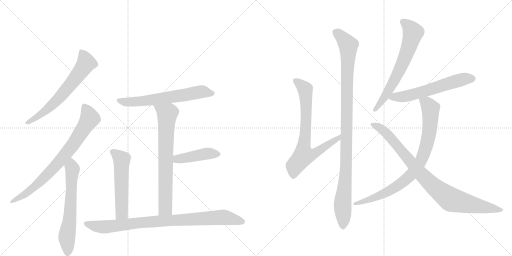
t = 0.00 s
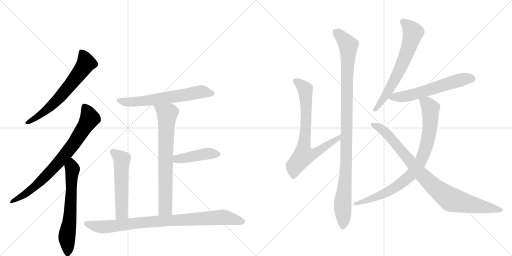
t = 2.34 s
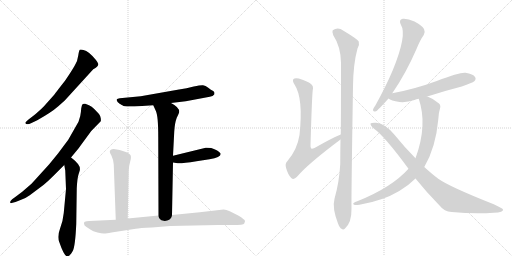
t = 4.68 s
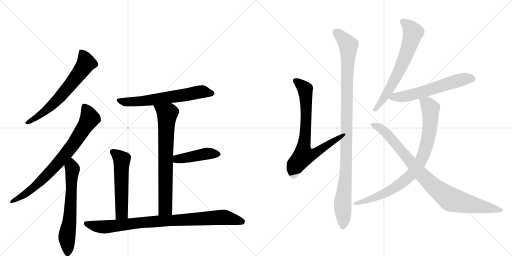
t = 7.02 s
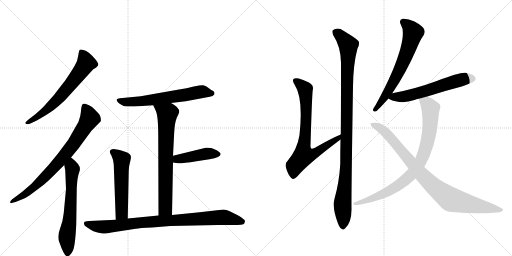
t = 9.36 s
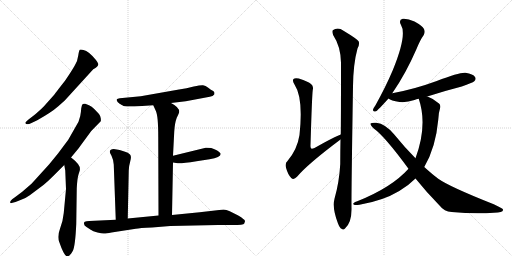
t = 11.70 s

The animated SVG that drew these frames (rendered in a browser with its animation timeline set to each time). Animation: 14 CSS @keyframes rules; one cycle of 11.70 s.

<svg version="1.1" viewBox="0 0 2048 1024" xmlns="http://www.w3.org/2000/svg">
  <g stroke="lightgray" stroke-dasharray="1,1" stroke-width="1" transform="scale(4, 4)">
    <line x1="0" y1="0" x2="256" y2="256"></line>
    <line x1="256" y1="0" x2="0" y2="256"></line>
    <line x1="128" y1="0" x2="128" y2="256"></line>
    <line x1="0" y1="128" x2="256" y2="128"></line>
    <line x1="256" y1="0" x2="512" y2="256"></line>
    <line x1="512" y1="0" x2="256" y2="256"></line>
    <line x1="384" y1="0" x2="384" y2="256"></line>
    <line x1="256" y1="128" x2="512" y2="128"></line>
  </g>
<g transform="scale(1, -1) translate(0, -850)">
   <style type="text/css">
    @keyframes keyframes0 {
      from {
       stroke: black;
       stroke-dashoffset: 646;
       stroke-width: 128;
       }
       68% {
       animation-timing-function: step-end;
       stroke: black;
       stroke-dashoffset: 0;
       stroke-width: 128;
       }
       to {
       stroke: black;
       stroke-width: 1024;
       }
       }
       #make-me-a-hanzi-animation-0 {
         animation: keyframes0 0.775716s both;
         animation-delay: 0.000000s;
         animation-timing-function: linear;
       }
    @keyframes keyframes1 {
      from {
       stroke: black;
       stroke-dashoffset: 776;
       stroke-width: 128;
       }
       72% {
       animation-timing-function: step-end;
       stroke: black;
       stroke-dashoffset: 0;
       stroke-width: 128;
       }
       to {
       stroke: black;
       stroke-width: 1024;
       }
       }
       #make-me-a-hanzi-animation-1 {
         animation: keyframes1 0.881510s both;
         animation-delay: 0.775716s;
         animation-timing-function: linear;
       }
    @keyframes keyframes2 {
      from {
       stroke: black;
       stroke-dashoffset: 633;
       stroke-width: 128;
       }
       67% {
       animation-timing-function: step-end;
       stroke: black;
       stroke-dashoffset: 0;
       stroke-width: 128;
       }
       to {
       stroke: black;
       stroke-width: 1024;
       }
       }
       #make-me-a-hanzi-animation-2 {
         animation: keyframes2 0.765137s both;
         animation-delay: 1.657227s;
         animation-timing-function: linear;
       }
    @keyframes keyframes3 {
      from {
       stroke: black;
       stroke-dashoffset: 634;
       stroke-width: 128;
       }
       67% {
       animation-timing-function: step-end;
       stroke: black;
       stroke-dashoffset: 0;
       stroke-width: 128;
       }
       to {
       stroke: black;
       stroke-width: 1024;
       }
       }
       #make-me-a-hanzi-animation-3 {
         animation: keyframes3 0.765951s both;
         animation-delay: 2.422363s;
         animation-timing-function: linear;
       }
    @keyframes keyframes4 {
      from {
       stroke: black;
       stroke-dashoffset: 721;
       stroke-width: 128;
       }
       70% {
       animation-timing-function: step-end;
       stroke: black;
       stroke-dashoffset: 0;
       stroke-width: 128;
       }
       to {
       stroke: black;
       stroke-width: 1024;
       }
       }
       #make-me-a-hanzi-animation-4 {
         animation: keyframes4 0.836751s both;
         animation-delay: 3.188314s;
         animation-timing-function: linear;
       }
    @keyframes keyframes5 {
      from {
       stroke: black;
       stroke-dashoffset: 436;
       stroke-width: 128;
       }
       59% {
       animation-timing-function: step-end;
       stroke: black;
       stroke-dashoffset: 0;
       stroke-width: 128;
       }
       to {
       stroke: black;
       stroke-width: 1024;
       }
       }
       #make-me-a-hanzi-animation-5 {
         animation: keyframes5 0.604818s both;
         animation-delay: 4.025065s;
         animation-timing-function: linear;
       }
    @keyframes keyframes6 {
      from {
       stroke: black;
       stroke-dashoffset: 546;
       stroke-width: 128;
       }
       64% {
       animation-timing-function: step-end;
       stroke: black;
       stroke-dashoffset: 0;
       stroke-width: 128;
       }
       to {
       stroke: black;
       stroke-width: 1024;
       }
       }
       #make-me-a-hanzi-animation-6 {
         animation: keyframes6 0.694336s both;
         animation-delay: 4.629883s;
         animation-timing-function: linear;
       }
    @keyframes keyframes7 {
      from {
       stroke: black;
       stroke-dashoffset: 885;
       stroke-width: 128;
       }
       74% {
       animation-timing-function: step-end;
       stroke: black;
       stroke-dashoffset: 0;
       stroke-width: 128;
       }
       to {
       stroke: black;
       stroke-width: 1024;
       }
       }
       #make-me-a-hanzi-animation-7 {
         animation: keyframes7 0.970215s both;
         animation-delay: 5.324219s;
         animation-timing-function: linear;
       }
    @keyframes keyframes8 {
      from {
       stroke: black;
       stroke-dashoffset: 745;
       stroke-width: 128;
       }
       71% {
       animation-timing-function: step-end;
       stroke: black;
       stroke-dashoffset: 0;
       stroke-width: 128;
       }
       to {
       stroke: black;
       stroke-width: 1024;
       }
       }
       #make-me-a-hanzi-animation-8 {
         animation: keyframes8 0.856283s both;
         animation-delay: 6.294434s;
         animation-timing-function: linear;
       }
    @keyframes keyframes9 {
      from {
       stroke: black;
       stroke-dashoffset: 1053;
       stroke-width: 128;
       }
       77% {
       animation-timing-function: step-end;
       stroke: black;
       stroke-dashoffset: 0;
       stroke-width: 128;
       }
       to {
       stroke: black;
       stroke-width: 1024;
       }
       }
       #make-me-a-hanzi-animation-9 {
         animation: keyframes9 1.106934s both;
         animation-delay: 7.150716s;
         animation-timing-function: linear;
       }
    @keyframes keyframes10 {
      from {
       stroke: black;
       stroke-dashoffset: 659;
       stroke-width: 128;
       }
       68% {
       animation-timing-function: step-end;
       stroke: black;
       stroke-dashoffset: 0;
       stroke-width: 128;
       }
       to {
       stroke: black;
       stroke-width: 1024;
       }
       }
       #make-me-a-hanzi-animation-10 {
         animation: keyframes10 0.786296s both;
         animation-delay: 8.257650s;
         animation-timing-function: linear;
       }
    @keyframes keyframes11 {
      from {
       stroke: black;
       stroke-dashoffset: 594;
       stroke-width: 128;
       }
       66% {
       animation-timing-function: step-end;
       stroke: black;
       stroke-dashoffset: 0;
       stroke-width: 128;
       }
       to {
       stroke: black;
       stroke-width: 1024;
       }
       }
       #make-me-a-hanzi-animation-11 {
         animation: keyframes11 0.733398s both;
         animation-delay: 9.043945s;
         animation-timing-function: linear;
       }
    @keyframes keyframes12 {
      from {
       stroke: black;
       stroke-dashoffset: 845;
       stroke-width: 128;
       }
       73% {
       animation-timing-function: step-end;
       stroke: black;
       stroke-dashoffset: 0;
       stroke-width: 128;
       }
       to {
       stroke: black;
       stroke-width: 1024;
       }
       }
       #make-me-a-hanzi-animation-12 {
         animation: keyframes12 0.937663s both;
         animation-delay: 9.777344s;
         animation-timing-function: linear;
       }
    @keyframes keyframes13 {
      from {
       stroke: black;
       stroke-dashoffset: 904;
       stroke-width: 128;
       }
       75% {
       animation-timing-function: step-end;
       stroke: black;
       stroke-dashoffset: 0;
       stroke-width: 128;
       }
       to {
       stroke: black;
       stroke-width: 1024;
       }
       }
       #make-me-a-hanzi-animation-13 {
         animation: keyframes13 0.985677s both;
         animation-delay: 10.715007s;
         animation-timing-function: linear;
       }
</style>
<path d="M 259 448 L 373 573 Q 394 584 393 593 Q 394 597 383 611 Q 355 645 334 650 Q 323 653 319 651 Q 316 648 313 628 Q 311 608 299 588 Q 288 568 260 527 Q 217 472 216 470 L 175 424 Q 170 418 140 392 L 114 372 Q 101 361 101 358 Q 106 348 126 358 L 149 369 Q 206 401 232 424 L 259 448 Z" fill="lightgray"></path> 
<path d="M 356 429 L 341 435 Q 335 436 331 434 Q 327 431 325 417 Q 324 402 321 386 L 314 363 L 273 291 L 232 236 L 196 192 L 126 115 L 89 83 L 57 59 Q 36 44 42 38 Q 43 36 62 42 L 87 52 Q 104 58 119 69 L 175 111 Q 194 127 213 146 L 257 190 L 284 220 L 313 255 L 365 326 L 403 365 Q 404 368 403 377 Q 402 386 396 394 L 377 414 Q 367 425 356 429 Z" fill="lightgray"></path> 
<path d="M 257 190 L 261 168 L 264 94 L 255 -2 Q 252 -34 240 -65 Q 228 -97 237 -118 Q 257 -176 269 -175 Q 281 -175 291 -154 Q 301 -135 305 -46 L 307 96 Q 309 136 314 152 L 319 168 Q 322 181 312 194 L 300 207 Q 289 217 284 220 C 260 238 252 220 257 190 Z" fill="lightgray"></path> 
<path d="M 684 438 L 743 445 L 839 463 L 850 466 L 857 472 Q 858 473 858 479 Q 858 484 851 487 Q 845 490 833 499 Q 822 508 812 509 Q 803 510 775 504 Q 747 497 716 492 L 563 465 L 479 457 Q 470 456 467 453 Q 464 443 487 430 Q 490 429 492 427 Q 495 424 516 424 L 538 424 L 613 429 L 684 438 Z" fill="lightgray"></path> 
<path d="M 688 -10 L 692 200 L 692 227 L 697 324 Q 699 358 707 379 Q 717 400 717 403 Q 717 421 684 438 C 658 453 601 456 613 429 L 623 407 Q 633 388 633 302 L 634 -12 C 634 -42 687 -40 688 -10 Z" fill="lightgray"></path> 
<path d="M 692 200 L 711 197 Q 723 195 786 205 L 838 213 Q 883 220 883 235 Q 873 249 845 258 Q 827 260 823 259 L 692 227 C 663 220 662 205 692 200 Z" fill="lightgray"></path> 
<path d="M 511 -24 L 515 168 Q 515 184 521 205 Q 527 225 520 232 Q 507 246 455 254 Q 440 254 439 243 Q 439 240 446 227 Q 453 213 455 192 L 463 -29 C 464 -59 510 -54 511 -24 Z" fill="lightgray"></path> 
<path d="M 446 -80 L 543 -65 Q 557 -62 608 -60 L 681 -54 L 872 -50 L 929 -50 Q 975 -50 977 -44 L 980 -35 Q 980 -30 973 -26 Q 967 -19 951 -11 L 919 5 Q 905 11 894 12 L 799 1 L 688 -10 L 634 -12 L 511 -24 L 463 -29 L 357 -34 Q 345 -34 339 -37 Q 334 -40 336 -45 Q 336 -52 346 -58 L 363 -69 Q 371 -75 390 -80 Q 410 -85 417 -84 Q 425 -84 446 -80 Z" fill="lightgray"></path> 
<path d="M 1363 312 Q 1330 299 1258 258 Q 1248 254 1245 256 Q 1241 259 1242 270 Q 1248 469 1251 490 Q 1255 506 1244 514 Q 1234 524 1195 536 Q 1179 539 1174 534 Q 1168 528 1178 512 Q 1214 458 1198 310 Q 1189 252 1150 206 Q 1138 196 1145 176 Q 1152 151 1165 138 Q 1175 129 1188 143 Q 1231 194 1362 292 C 1386 310 1391 324 1363 312 Z" fill="lightgray"></path> 
<path d="M 1338 55 Q 1328 18 1352 -44 Q 1359 -62 1366 -65 Q 1373 -72 1380 -64 Q 1407 -40 1406 16 Q 1405 64 1412 504 Q 1413 595 1430 656 Q 1439 671 1435 684 Q 1429 694 1374 727 Q 1352 743 1331 729 Q 1327 723 1333 709 Q 1363 664 1364 599 Q 1364 368 1363 312 L 1362 292 Q 1361 246 1361 194 Q 1357 121 1338 55 Z" fill="lightgray"></path> 
<path d="M 1569 477 Q 1623 555 1666 654 Q 1681 691 1695 710 Q 1702 722 1696 734 Q 1689 747 1658 764 Q 1630 777 1611 775 Q 1593 771 1604 750 Q 1629 711 1571 569 Q 1543 503 1502 429 Q 1493 417 1492 411 Q 1491 401 1504 405 Q 1511 408 1554 456 L 1569 477 Z" fill="lightgray"></path> 
<path d="M 1709 464 Q 1773 485 1847 504 Q 1890 519 1897 525 Q 1906 534 1900 542 Q 1893 554 1862 559 Q 1840 562 1747 526 Q 1657 493 1569 477 C 1540 471 1531 470 1554 456 Q 1563 447 1598 442 Q 1626 439 1658 450 Q 1665 453 1675 455 L 1709 464 Z" fill="lightgray"></path> 
<path d="M 1697 182 Q 1743 260 1753 371 Q 1754 399 1760 416 Q 1764 429 1756 436 Q 1735 455 1712 463 Q 1711 464 1709 464 C 1681 475 1667 481 1675 455 Q 1711 350 1662 217 L 1634 175 Q 1567 100 1429 45 Q 1419 42 1415 38 Q 1409 34 1419 30 Q 1425 29 1438 31 Q 1532 47 1597 86 Q 1634 108 1662 136 L 1697 182 Z" fill="lightgray"></path> 
<path d="M 1662 136 Q 1705 82 1760 26 Q 1776 4 1807 2 Q 1900 -7 1975 -1 Q 2015 0 2012 12 Q 2012 16 1975 33 Q 1798 103 1753 135 Q 1729 153 1697 182 L 1662 217 Q 1619 260 1577 312 Q 1541 355 1505 359 Q 1486 360 1482 356 Q 1481 349 1495 336 Q 1538 306 1634 175 L 1662 136 Z" fill="lightgray"></path> 
      <clipPath id="make-me-a-hanzi-clip-0">
      <path d="M 259 448 L 373 573 Q 394 584 393 593 Q 394 597 383 611 Q 355 645 334 650 Q 323 653 319 651 Q 316 648 313 628 Q 311 608 299 588 Q 288 568 260 527 Q 217 472 216 470 L 175 424 Q 170 418 140 392 L 114 372 Q 101 361 101 358 Q 106 348 126 358 L 149 369 Q 206 401 232 424 L 259 448 Z" fill="lightgray"></path>
      </clipPath>
      <path clip-path="url(#make-me-a-hanzi-clip-0)" d="M 326 644 L 343 596 L 315 553 L 199 421 L 151 383 L 107 358 " fill="none" id="make-me-a-hanzi-animation-0" stroke-dasharray="518 1036" stroke-linecap="round"></path>

      <clipPath id="make-me-a-hanzi-clip-1">
      <path d="M 356 429 L 341 435 Q 335 436 331 434 Q 327 431 325 417 Q 324 402 321 386 L 314 363 L 273 291 L 232 236 L 196 192 L 126 115 L 89 83 L 57 59 Q 36 44 42 38 Q 43 36 62 42 L 87 52 Q 104 58 119 69 L 175 111 Q 194 127 213 146 L 257 190 L 284 220 L 313 255 L 365 326 L 403 365 Q 404 368 403 377 Q 402 386 396 394 L 377 414 Q 367 425 356 429 Z" fill="lightgray"></path>
      </clipPath>
      <path clip-path="url(#make-me-a-hanzi-clip-1)" d="M 337 427 L 359 376 L 296 276 L 225 189 L 138 102 L 45 42 " fill="none" id="make-me-a-hanzi-animation-1" stroke-dasharray="648 1296" stroke-linecap="round"></path>

      <clipPath id="make-me-a-hanzi-clip-2">
      <path d="M 257 190 L 261 168 L 264 94 L 255 -2 Q 252 -34 240 -65 Q 228 -97 237 -118 Q 257 -176 269 -175 Q 281 -175 291 -154 Q 301 -135 305 -46 L 307 96 Q 309 136 314 152 L 319 168 Q 322 181 312 194 L 300 207 Q 289 217 284 220 C 260 238 252 220 257 190 Z" fill="lightgray"></path>
      </clipPath>
      <path clip-path="url(#make-me-a-hanzi-clip-2)" d="M 283 212 L 290 173 L 281 -6 L 267 -103 L 271 -163 " fill="none" id="make-me-a-hanzi-animation-2" stroke-dasharray="505 1010" stroke-linecap="round"></path>

      <clipPath id="make-me-a-hanzi-clip-3">
      <path d="M 684 438 L 743 445 L 839 463 L 850 466 L 857 472 Q 858 473 858 479 Q 858 484 851 487 Q 845 490 833 499 Q 822 508 812 509 Q 803 510 775 504 Q 747 497 716 492 L 563 465 L 479 457 Q 470 456 467 453 Q 464 443 487 430 Q 490 429 492 427 Q 495 424 516 424 L 538 424 L 613 429 L 684 438 Z" fill="lightgray"></path>
      </clipPath>
      <path clip-path="url(#make-me-a-hanzi-clip-3)" d="M 475 450 L 509 441 L 604 450 L 808 483 L 848 477 " fill="none" id="make-me-a-hanzi-animation-3" stroke-dasharray="506 1012" stroke-linecap="round"></path>

      <clipPath id="make-me-a-hanzi-clip-4">
      <path d="M 688 -10 L 692 200 L 692 227 L 697 324 Q 699 358 707 379 Q 717 400 717 403 Q 717 421 684 438 C 658 453 601 456 613 429 L 623 407 Q 633 388 633 302 L 634 -12 C 634 -42 687 -40 688 -10 Z" fill="lightgray"></path>
      </clipPath>
      <path clip-path="url(#make-me-a-hanzi-clip-4)" d="M 621 426 L 669 395 L 661 17 L 640 -4 " fill="none" id="make-me-a-hanzi-animation-4" stroke-dasharray="593 1186" stroke-linecap="round"></path>

      <clipPath id="make-me-a-hanzi-clip-5">
      <path d="M 692 200 L 711 197 Q 723 195 786 205 L 838 213 Q 883 220 883 235 Q 873 249 845 258 Q 827 260 823 259 L 692 227 C 663 220 662 205 692 200 Z" fill="lightgray"></path>
      </clipPath>
      <path clip-path="url(#make-me-a-hanzi-clip-5)" d="M 698 207 L 709 214 L 821 235 L 874 235 " fill="none" id="make-me-a-hanzi-animation-5" stroke-dasharray="308 616" stroke-linecap="round"></path>

      <clipPath id="make-me-a-hanzi-clip-6">
      <path d="M 511 -24 L 515 168 Q 515 184 521 205 Q 527 225 520 232 Q 507 246 455 254 Q 440 254 439 243 Q 439 240 446 227 Q 453 213 455 192 L 463 -29 C 464 -59 510 -54 511 -24 Z" fill="lightgray"></path>
      </clipPath>
      <path clip-path="url(#make-me-a-hanzi-clip-6)" d="M 449 243 L 487 212 L 487 -1 L 468 -21 " fill="none" id="make-me-a-hanzi-animation-6" stroke-dasharray="418 836" stroke-linecap="round"></path>

      <clipPath id="make-me-a-hanzi-clip-7">
      <path d="M 446 -80 L 543 -65 Q 557 -62 608 -60 L 681 -54 L 872 -50 L 929 -50 Q 975 -50 977 -44 L 980 -35 Q 980 -30 973 -26 Q 967 -19 951 -11 L 919 5 Q 905 11 894 12 L 799 1 L 688 -10 L 634 -12 L 511 -24 L 463 -29 L 357 -34 Q 345 -34 339 -37 Q 334 -40 336 -45 Q 336 -52 346 -58 L 363 -69 Q 371 -75 390 -80 Q 410 -85 417 -84 Q 425 -84 446 -80 Z" fill="lightgray"></path>
      </clipPath>
      <path clip-path="url(#make-me-a-hanzi-clip-7)" d="M 345 -44 L 420 -58 L 551 -41 L 890 -19 L 969 -36 " fill="none" id="make-me-a-hanzi-animation-7" stroke-dasharray="757 1514" stroke-linecap="round"></path>

      <clipPath id="make-me-a-hanzi-clip-8">
      <path d="M 1363 312 Q 1330 299 1258 258 Q 1248 254 1245 256 Q 1241 259 1242 270 Q 1248 469 1251 490 Q 1255 506 1244 514 Q 1234 524 1195 536 Q 1179 539 1174 534 Q 1168 528 1178 512 Q 1214 458 1198 310 Q 1189 252 1150 206 Q 1138 196 1145 176 Q 1152 151 1165 138 Q 1175 129 1188 143 Q 1231 194 1362 292 C 1386 310 1391 324 1363 312 Z" fill="lightgray"></path>
      </clipPath>
      <path clip-path="url(#make-me-a-hanzi-clip-8)" d="M 1181 528 L 1221 491 L 1224 336 L 1215 227 L 1267 240 L 1319 278 L 1349 292 L 1360 307 " fill="none" id="make-me-a-hanzi-animation-8" stroke-dasharray="617 1234" stroke-linecap="round"></path>

      <clipPath id="make-me-a-hanzi-clip-9">
      <path d="M 1338 55 Q 1328 18 1352 -44 Q 1359 -62 1366 -65 Q 1373 -72 1380 -64 Q 1407 -40 1406 16 Q 1405 64 1412 504 Q 1413 595 1430 656 Q 1439 671 1435 684 Q 1429 694 1374 727 Q 1352 743 1331 729 Q 1327 723 1333 709 Q 1363 664 1364 599 Q 1364 368 1363 312 L 1362 292 Q 1361 246 1361 194 Q 1357 121 1338 55 Z" fill="lightgray"></path>
      </clipPath>
      <path clip-path="url(#make-me-a-hanzi-clip-9)" d="M 1342 723 L 1371 699 L 1393 669 L 1385 196 L 1370 36 L 1372 -52 " fill="none" id="make-me-a-hanzi-animation-9" stroke-dasharray="925 1850" stroke-linecap="round"></path>

      <clipPath id="make-me-a-hanzi-clip-10">
      <path d="M 1569 477 Q 1623 555 1666 654 Q 1681 691 1695 710 Q 1702 722 1696 734 Q 1689 747 1658 764 Q 1630 777 1611 775 Q 1593 771 1604 750 Q 1629 711 1571 569 Q 1543 503 1502 429 Q 1493 417 1492 411 Q 1491 401 1504 405 Q 1511 408 1554 456 L 1569 477 Z" fill="lightgray"></path>
      </clipPath>
      <path clip-path="url(#make-me-a-hanzi-clip-10)" d="M 1613 761 L 1634 746 L 1652 719 L 1635 659 L 1606 586 L 1558 493 L 1500 412 " fill="none" id="make-me-a-hanzi-animation-10" stroke-dasharray="531 1062" stroke-linecap="round"></path>

      <clipPath id="make-me-a-hanzi-clip-11">
      <path d="M 1709 464 Q 1773 485 1847 504 Q 1890 519 1897 525 Q 1906 534 1900 542 Q 1893 554 1862 559 Q 1840 562 1747 526 Q 1657 493 1569 477 C 1540 471 1531 470 1554 456 Q 1563 447 1598 442 Q 1626 439 1658 450 Q 1665 453 1675 455 L 1709 464 Z" fill="lightgray"></path>
      </clipPath>
      <path clip-path="url(#make-me-a-hanzi-clip-11)" d="M 1562 458 L 1641 469 L 1854 534 L 1890 535 " fill="none" id="make-me-a-hanzi-animation-11" stroke-dasharray="466 932" stroke-linecap="round"></path>

      <clipPath id="make-me-a-hanzi-clip-12">
      <path d="M 1697 182 Q 1743 260 1753 371 Q 1754 399 1760 416 Q 1764 429 1756 436 Q 1735 455 1712 463 Q 1711 464 1709 464 C 1681 475 1667 481 1675 455 Q 1711 350 1662 217 L 1634 175 Q 1567 100 1429 45 Q 1419 42 1415 38 Q 1409 34 1419 30 Q 1425 29 1438 31 Q 1532 47 1597 86 Q 1634 108 1662 136 L 1697 182 Z" fill="lightgray"></path>
      </clipPath>
      <path clip-path="url(#make-me-a-hanzi-clip-12)" d="M 1682 450 L 1708 436 L 1722 416 L 1722 366 L 1705 262 L 1674 191 L 1632 139 L 1580 100 L 1506 62 L 1423 37 " fill="none" id="make-me-a-hanzi-animation-12" stroke-dasharray="717 1434" stroke-linecap="round"></path>

      <clipPath id="make-me-a-hanzi-clip-13">
      <path d="M 1662 136 Q 1705 82 1760 26 Q 1776 4 1807 2 Q 1900 -7 1975 -1 Q 2015 0 2012 12 Q 2012 16 1975 33 Q 1798 103 1753 135 Q 1729 153 1697 182 L 1662 217 Q 1619 260 1577 312 Q 1541 355 1505 359 Q 1486 360 1482 356 Q 1481 349 1495 336 Q 1538 306 1634 175 L 1662 136 Z" fill="lightgray"></path>
      </clipPath>
      <path clip-path="url(#make-me-a-hanzi-clip-13)" d="M 1487 353 L 1527 334 L 1546 317 L 1708 129 L 1803 52 L 2006 10 " fill="none" id="make-me-a-hanzi-animation-13" stroke-dasharray="776 1552" stroke-linecap="round"></path>

</g>
</svg>
